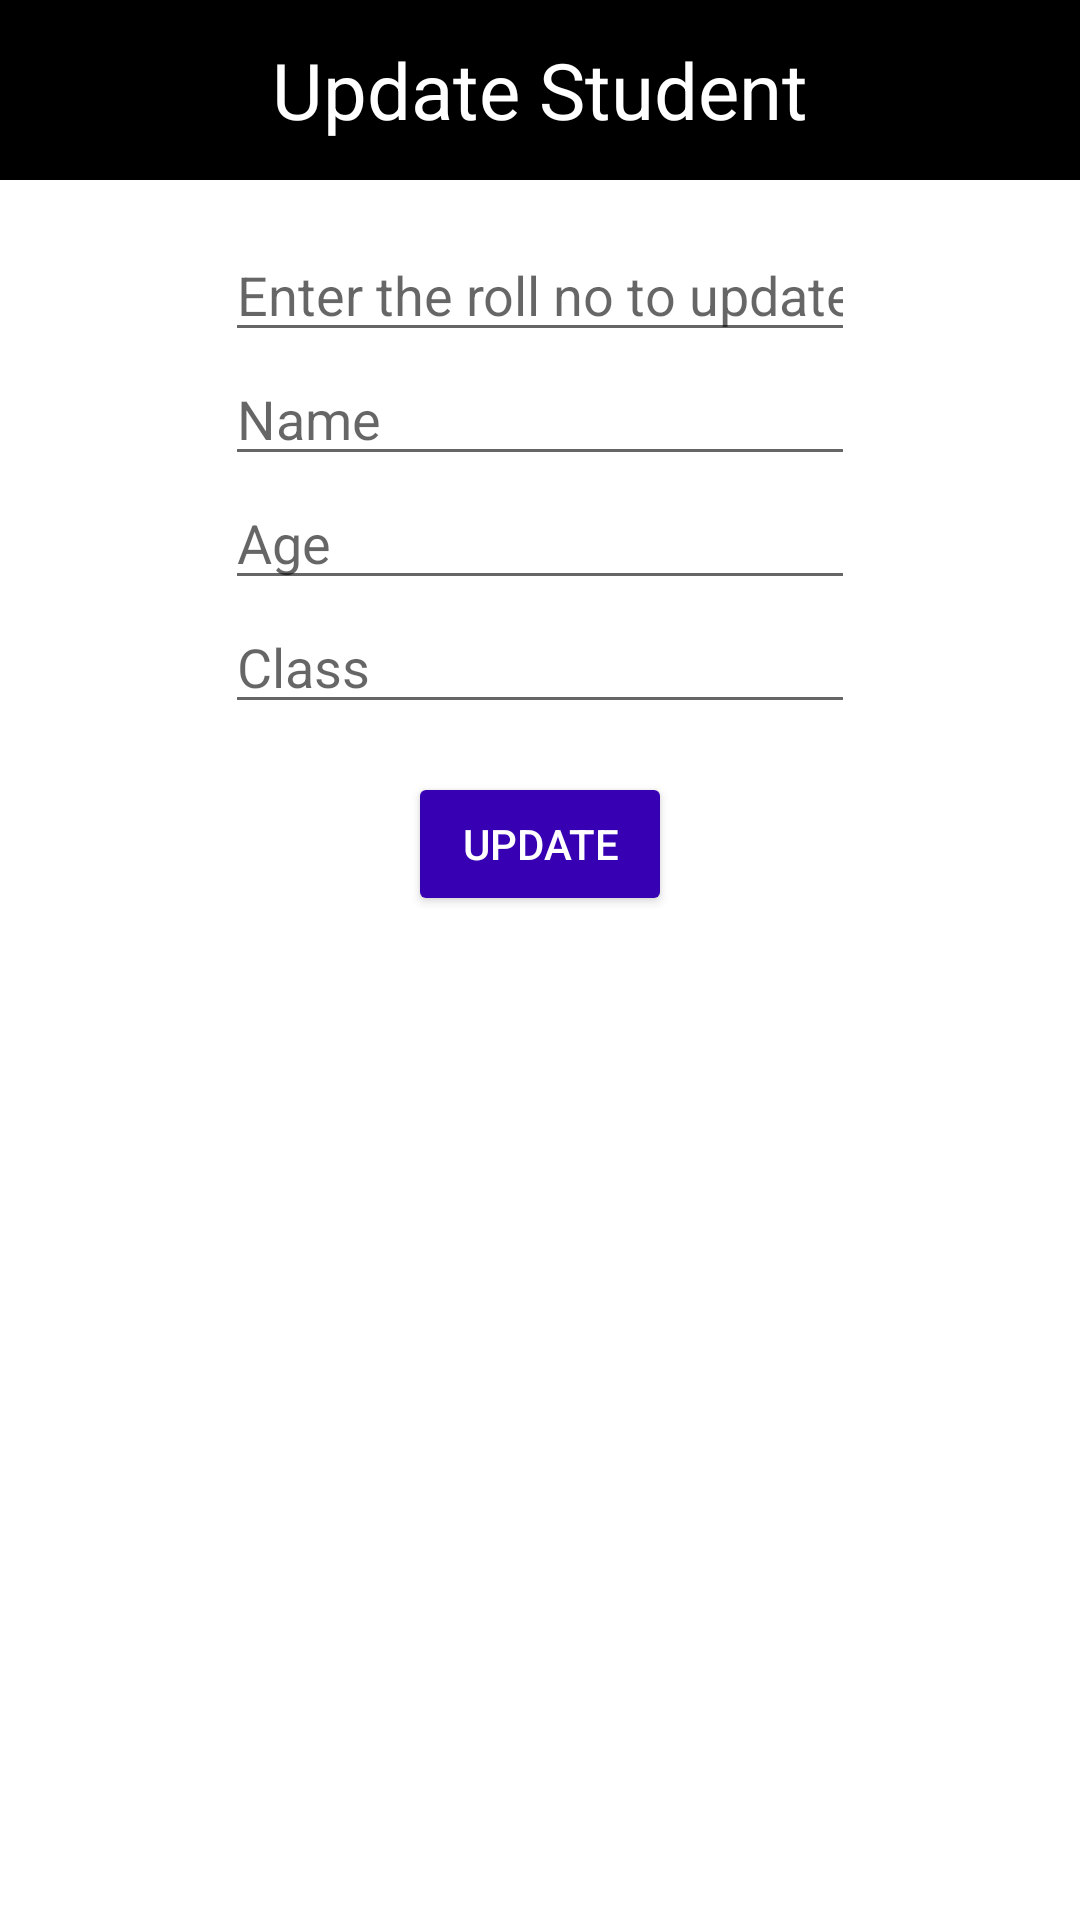

Produce the Android XML layout that renders to this screen, including the resource entries it uses.
<!-- AndroidManifest.xml: application theme Theme.Hafiz_LMS -->
<!-- res/layout/activity_update.xml -->
<?xml version="1.0" encoding="utf-8"?>
<androidx.constraintlayout.widget.ConstraintLayout xmlns:android="http://schemas.android.com/apk/res/android"
    xmlns:app="http://schemas.android.com/apk/res-auto"
    xmlns:tools="http://schemas.android.com/tools"
    android:layout_width="match_parent"
    android:layout_height="match_parent"
    tools:context=".update">

    <TextView
        android:id="@+id/textView"
        android:layout_width="match_parent"
        android:layout_height="60dp"

        android:background="@color/black"
        android:gravity="center"
        android:text="Update Student"
        android:textColor="#FFFFFF"
        android:textSize="26dp"
        app:layout_constraintEnd_toEndOf="parent"

        app:layout_constraintStart_toStartOf="parent"
        app:layout_constraintTop_toTopOf="parent" />


    <EditText
        android:id="@+id/Roll"
        android:layout_width="wrap_content"
        android:layout_height="wrap_content"
        android:ems="10"
        android:inputType="number"
        android:text=""
        android:hint="Enter the roll no to update"
        app:layout_constraintEnd_toEndOf="parent"
        app:layout_constraintStart_toStartOf="parent"
        android:layout_marginTop="16dp"
        app:layout_constraintTop_toBottomOf="@+id/textView" />

    <EditText
        android:id="@+id/Name"
        android:layout_width="wrap_content"
        android:layout_height="wrap_content"
        android:ems="10"
        android:hint="Name"
        android:inputType="textPersonName"
        app:layout_constraintEnd_toEndOf="parent"
        app:layout_constraintStart_toStartOf="parent"
        app:layout_constraintTop_toBottomOf="@+id/Roll" />

    <EditText
        android:id="@+id/Age"
        android:layout_width="wrap_content"
        android:layout_height="wrap_content"
        android:ems="10"
        android:hint="Age"
        android:inputType="number"
        app:layout_constraintEnd_toEndOf="parent"
        app:layout_constraintStart_toStartOf="parent"
        app:layout_constraintTop_toBottomOf="@+id/Name" />

    <EditText
        android:id="@+id/Class"
        android:layout_width="wrap_content"
        android:layout_height="wrap_content"
        android:ems="10"
        android:hint="Class"
        android:inputType="number"
        app:layout_constraintEnd_toEndOf="parent"
        app:layout_constraintStart_toStartOf="parent"
        app:layout_constraintTop_toBottomOf="@+id/Age" />

    <Button
        android:id="@+id/update"
        android:layout_width="wrap_content"
        android:layout_height="wrap_content"
        android:layout_marginTop="16dp"
        android:text="Update"
        android:backgroundTint="@color/purple_700"
        android:textColor="@color/white"
        app:layout_constraintEnd_toEndOf="parent"
        app:layout_constraintStart_toStartOf="parent"
        app:layout_constraintTop_toBottomOf="@+id/Class" />

</androidx.constraintlayout.widget.ConstraintLayout>
<!-- resources referenced by this layout -->
<resources>
  <color name="black">#FF000000</color>
  <color name="purple_700">#FF3700B3</color>
  <color name="white">#FFFFFFFF</color>
  <style name="Theme.Hafiz_LMS" parent="Theme.MaterialComponents.DayNight.NoActionBar">
          
          <item name="colorPrimary">@color/purple_500</item>
          <item name="colorPrimaryVariant">@color/purple_700</item>
          <item name="colorOnPrimary">@color/white</item>
          
          <item name="colorSecondary">@color/teal_200</item>
          <item name="colorSecondaryVariant">@color/teal_700</item>
          <item name="colorOnSecondary">@color/black</item>
          
          <item name="android:statusBarColor">?attr/colorPrimaryVariant</item>
          
      </style>
  <color name="purple_500">#FF6200EE</color>
  <color name="teal_200">#FF03DAC5</color>
  <color name="teal_700">#FF018786</color>
</resources>
